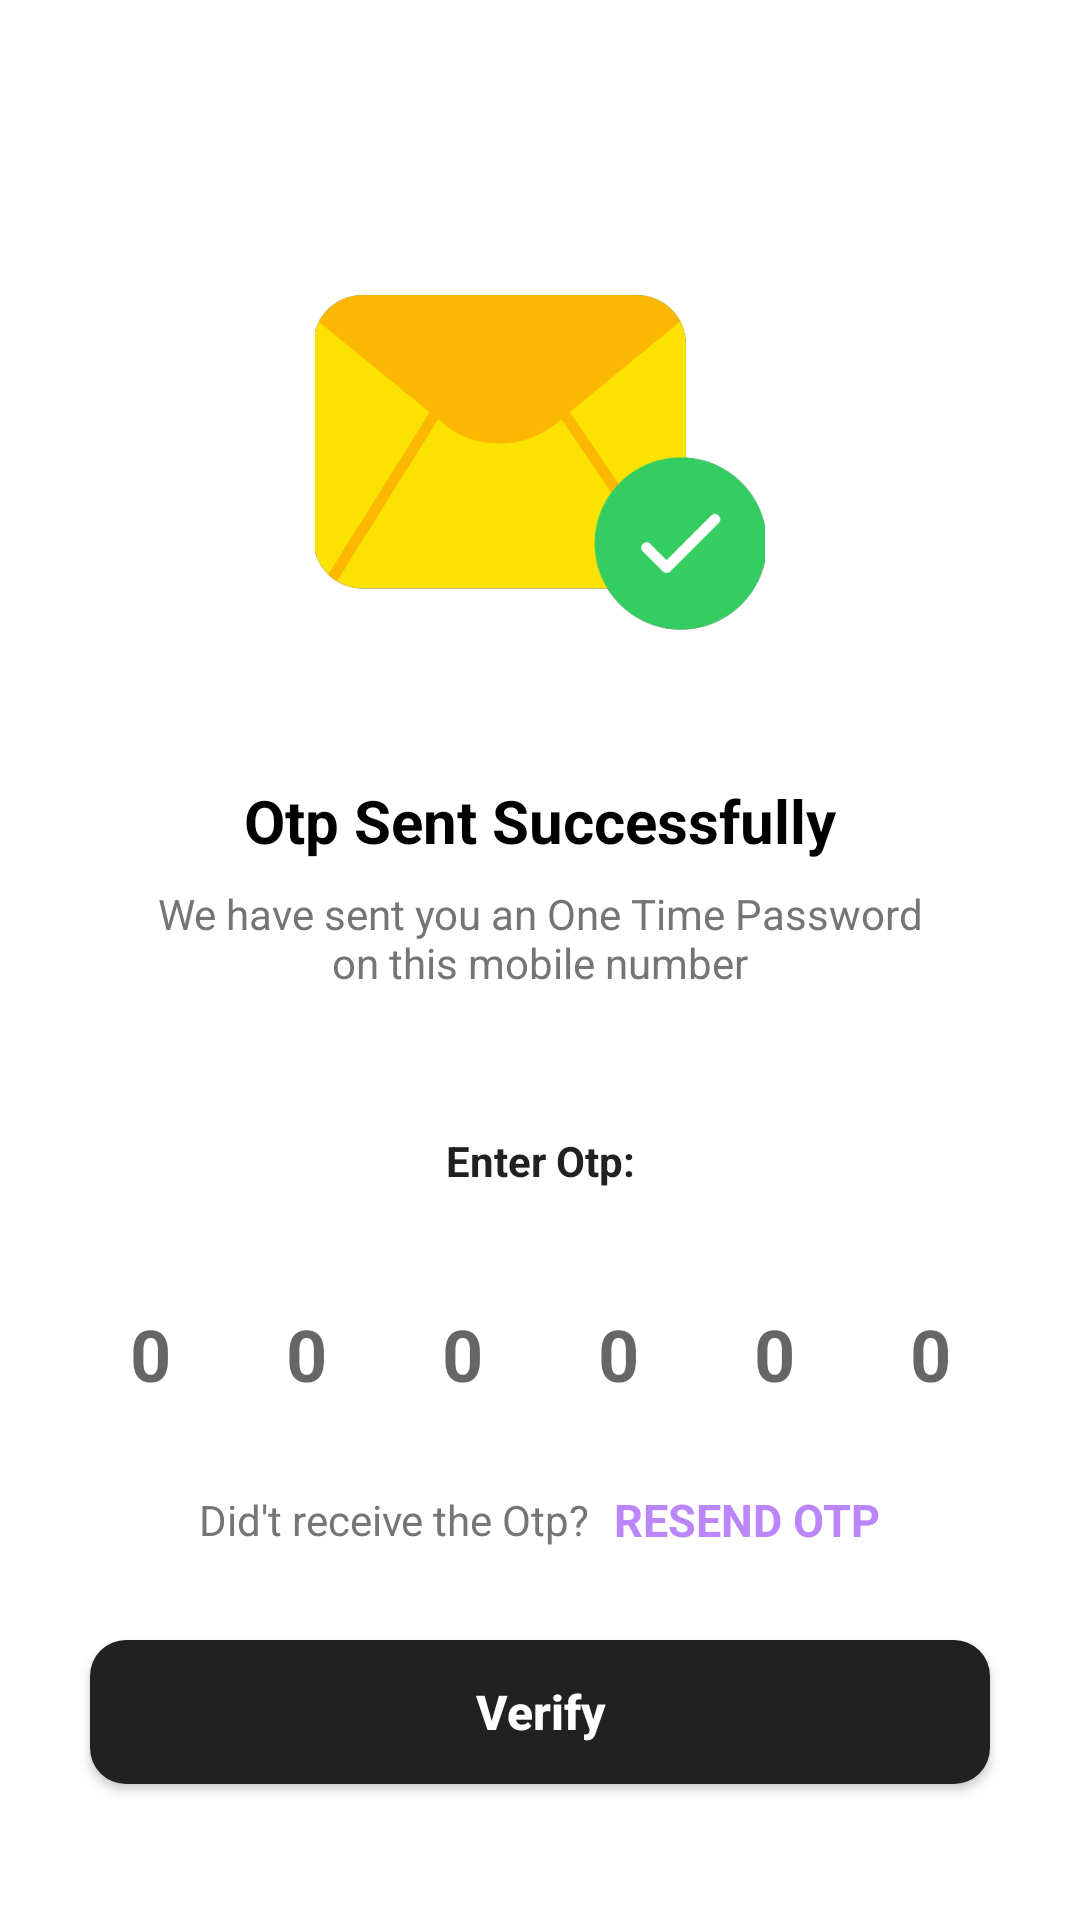

This screen was rendered from an Android layout file. Write that file and the resources it references.
<!-- AndroidManifest.xml: application theme Theme.OtpVerification -->
<!-- res/layout/activity_verify_otpactivity.xml -->
<?xml version="1.0" encoding="utf-8"?>
<ScrollView xmlns:android="http://schemas.android.com/apk/res/android"

    xmlns:tools="http://schemas.android.com/tools"
    android:layout_width="match_parent"
    android:layout_height="match_parent"
    android:overScrollMode="never"
    android:scrollbars="none"
    tools:context=".VerifyOTPActivity">

    <LinearLayout
        android:layout_width="match_parent"
        android:layout_height="wrap_content"
        android:gravity="center_horizontal"
        android:orientation="vertical">

        <ImageView
            android:layout_width="150dp"
            android:layout_height="150dp"
            android:layout_marginTop="80dp"
            android:src="@drawable/delivered"
            android:contentDescription="@string/app_name" />

        <TextView
            android:layout_width="wrap_content"
            android:layout_height="wrap_content"
            android:layout_marginTop="30dp"
            android:text="@string/otp_sent_successfully"
            android:textColor="@color/black"
            android:textSize="20sp"
            android:textStyle="bold"/>

        <TextView
            android:layout_width="match_parent"
            android:layout_height="wrap_content"
            android:layout_marginStart="50dp"
            android:layout_marginTop="8dp"
            android:layout_marginEnd="50dp"
            android:gravity="center"
            android:text="@string/we_have_sent_you_an_one_time_password_on_this_mobile_number"
            android:textColor="@color/textSecondary"
            android:textSize="14sp"/>

        <TextView
            android:id="@+id/textMobile"
            android:layout_width="match_parent"
            android:layout_height="wrap_content"
            android:layout_marginStart="50dp"
            android:layout_marginTop="8dp"
            android:layout_marginEnd="50dp"
            android:gravity="center"
            android:textColor="@color/textPrimary"
            android:textSize="14sp"/>

        <TextView
            android:layout_width="match_parent"
            android:layout_height="wrap_content"
            android:layout_marginStart="30dp"
            android:layout_marginTop="20dp"
            android:layout_marginEnd="30dp"
            android:gravity="center"
            android:text="@string/enter_otp"
            android:textColor="@color/textPrimary"
            android:textSize="14sp"
            android:textStyle="bold"/>

        <LinearLayout
            android:layout_width="match_parent"
            android:layout_height="wrap_content"
            android:layout_marginTop="30dp"
            android:gravity="center"
            android:orientation="horizontal" >

            <EditText
                android:id="@+id/inputCode1"
                android:layout_width="48dp"
                android:layout_height="50dp"
                android:gravity="center"
                android:background="@null"
                android:hint="@string/_0"
                android:imeOptions="actionNext"
                android:maxLength="1"
                android:importantForAutofill="no"
                android:inputType="number"
                android:textColor="@color/textPrimary"
                android:textStyle="bold"
                tools:ignore="LabelFor"
                android:textSize="24sp"/>

            <EditText
                android:id="@+id/inputCode2"
                android:layout_width="48dp"
                android:layout_height="50dp"
                android:layout_marginStart="4dp"
                android:gravity="center"
                android:background="@null"
                android:hint="@string/_0"
                android:imeOptions="actionNext"
                android:maxLength="1"
                android:importantForAutofill="no"
                android:inputType="number"
                android:textColor="@color/textPrimary"
                android:textStyle="bold"
                tools:ignore="LabelFor"
                android:textSize="24sp"/>

            <EditText
                android:id="@+id/inputCode3"
                android:layout_width="48dp"
                android:layout_height="50dp"
                android:layout_marginStart="4dp"
                android:gravity="center"
                android:background="@null"
                android:hint="@string/_0"
                android:imeOptions="actionNext"
                android:maxLength="1"
                android:importantForAutofill="no"
                android:inputType="number"
                android:textColor="@color/textPrimary"
                android:textStyle="bold"
                tools:ignore="LabelFor"
                android:textSize="24sp"/>

            <EditText
                android:id="@+id/inputCode4"
                android:layout_width="48dp"
                android:layout_height="50dp"
                android:layout_marginStart="4dp"
                android:gravity="center"
                android:background="@null"
                android:hint="@string/_0"
                android:imeOptions="actionNext"
                android:maxLength="1"
                android:importantForAutofill="no"
                android:inputType="number"
                android:textColor="@color/textPrimary"
                android:textStyle="bold"
                tools:ignore="LabelFor"
                android:textSize="24sp"/>

            <EditText
                android:id="@+id/inputCode5"
                android:layout_width="48dp"
                android:layout_height="50dp"
                android:layout_marginStart="4dp"
                android:gravity="center"
                android:background="@null"
                android:hint="@string/_0"
                android:imeOptions="actionNext"
                android:maxLength="1"
                android:importantForAutofill="no"
                android:inputType="number"
                android:textColor="@color/textPrimary"
                android:textStyle="bold"
                tools:ignore="LabelFor"
                android:textSize="24sp"/>

            <EditText
                android:id="@+id/inputCode6"
                android:layout_width="48dp"
                android:layout_height="50dp"
                android:layout_marginStart="4dp"
                android:gravity="center"
                android:background="@null"
                android:hint="@string/_0"
                android:imeOptions="actionNext"
                android:maxLength="1"
                android:importantForAutofill="no"
                android:inputType="number"
                android:textColor="@color/textPrimary"
                android:textStyle="bold"
                tools:ignore="LabelFor"
                android:textSize="24sp"/>




        </LinearLayout>
        <LinearLayout
            android:layout_width="match_parent"
            android:layout_height="wrap_content"
            android:layout_marginTop="20dp"
            android:gravity="center"
            android:orientation="horizontal">

            <TextView
                android:layout_width="wrap_content"
                android:layout_height="wrap_content"
                android:text="@string/did_t_receive_the_otp"
                android:textColor="@color/textSecondary"
                android:textSize="14sp"/>
            <TextView
                android:id="@+id/textResendOTP"
                android:layout_width="wrap_content"
                android:layout_height="wrap_content"
                android:layout_marginStart="8dp"
                android:text="@string/resend_otp"
                android:textColor="@color/purple_200"
                android:textStyle="bold"
                android:textSize="15sp" />

        </LinearLayout>

        <FrameLayout
            android:layout_width="match_parent"
            android:layout_height="wrap_content">

            <Button
                android:id="@+id/btn_VerifyOtp"
                android:layout_width="match_parent"
                android:layout_height="wrap_content"
                android:textColor="@color/white"
                android:textSize="16sp"
                android:layout_margin="30dp"
                android:background="@drawable/btn_background"
                android:text="@string/verify"
                android:textAllCaps="false"
                android:textStyle="bold"/>

            <ProgressBar
                android:id="@+id/progressBarV"
                android:layout_width="40dp"
                android:layout_height="40dp"
                android:layout_gravity="center"
                android:visibility="gone"/>

        </FrameLayout>

    </LinearLayout>

</ScrollView>
<!-- resources referenced by this layout -->
<resources>
  <color name="black">#FF000000</color>
  <color name="purple_200">#FFBB86FC</color>
  <color name="textPrimary">#212121</color>
  <color name="textSecondary">#757575</color>
  <color name="white">#FFFFFFFF</color>
  <!-- drawable btn_background (drawable) -->
  <?xml version="1.0" encoding="utf-8"?>
  <shape xmlns:android="http://schemas.android.com/apk/res/android"
  
      android:shape="rectangle">
  
      <solid android:color="@color/textPrimary"/>
      <corners android:radius="12dp"/>
  
  </shape>
  <!-- drawable delivered: png bitmap (drawable, 14597 bytes) -->
  <string name="_0">0</string>
  <string name="app_name">OtpVerification</string>
  <string name="did_t_receive_the_otp">Did\'t receive the Otp?</string>
  <string name="enter_otp">Enter Otp:</string>
  <string name="otp_sent_successfully">Otp Sent Successfully</string>
  <string name="resend_otp">RESEND OTP</string>
  <string name="verify">Verify</string>
  <string name="we_have_sent_you_an_one_time_password_on_this_mobile_number">We have sent you an One Time Password on this mobile number</string>
  <style name="Theme.OtpVerification" parent="Theme.MaterialComponents.DayNight.NoActionBar">
          
          <item name="colorPrimary">@color/purple_500</item>
          <item name="colorPrimaryVariant">@color/purple_700</item>
          <item name="colorOnPrimary">@color/white</item>
          
          <item name="colorSecondary">@color/teal_200</item>
          <item name="colorSecondaryVariant">@color/teal_700</item>
          <item name="colorOnSecondary">@color/black</item>
          
          <item name="android:statusBarColor">?attr/colorPrimaryVariant</item>
          
      </style>
  <color name="purple_500">#FF6200EE</color>
  <color name="purple_700">#FF3700B3</color>
  <color name="teal_200">#FF03DAC5</color>
  <color name="teal_700">#FF018786</color>
</resources>
